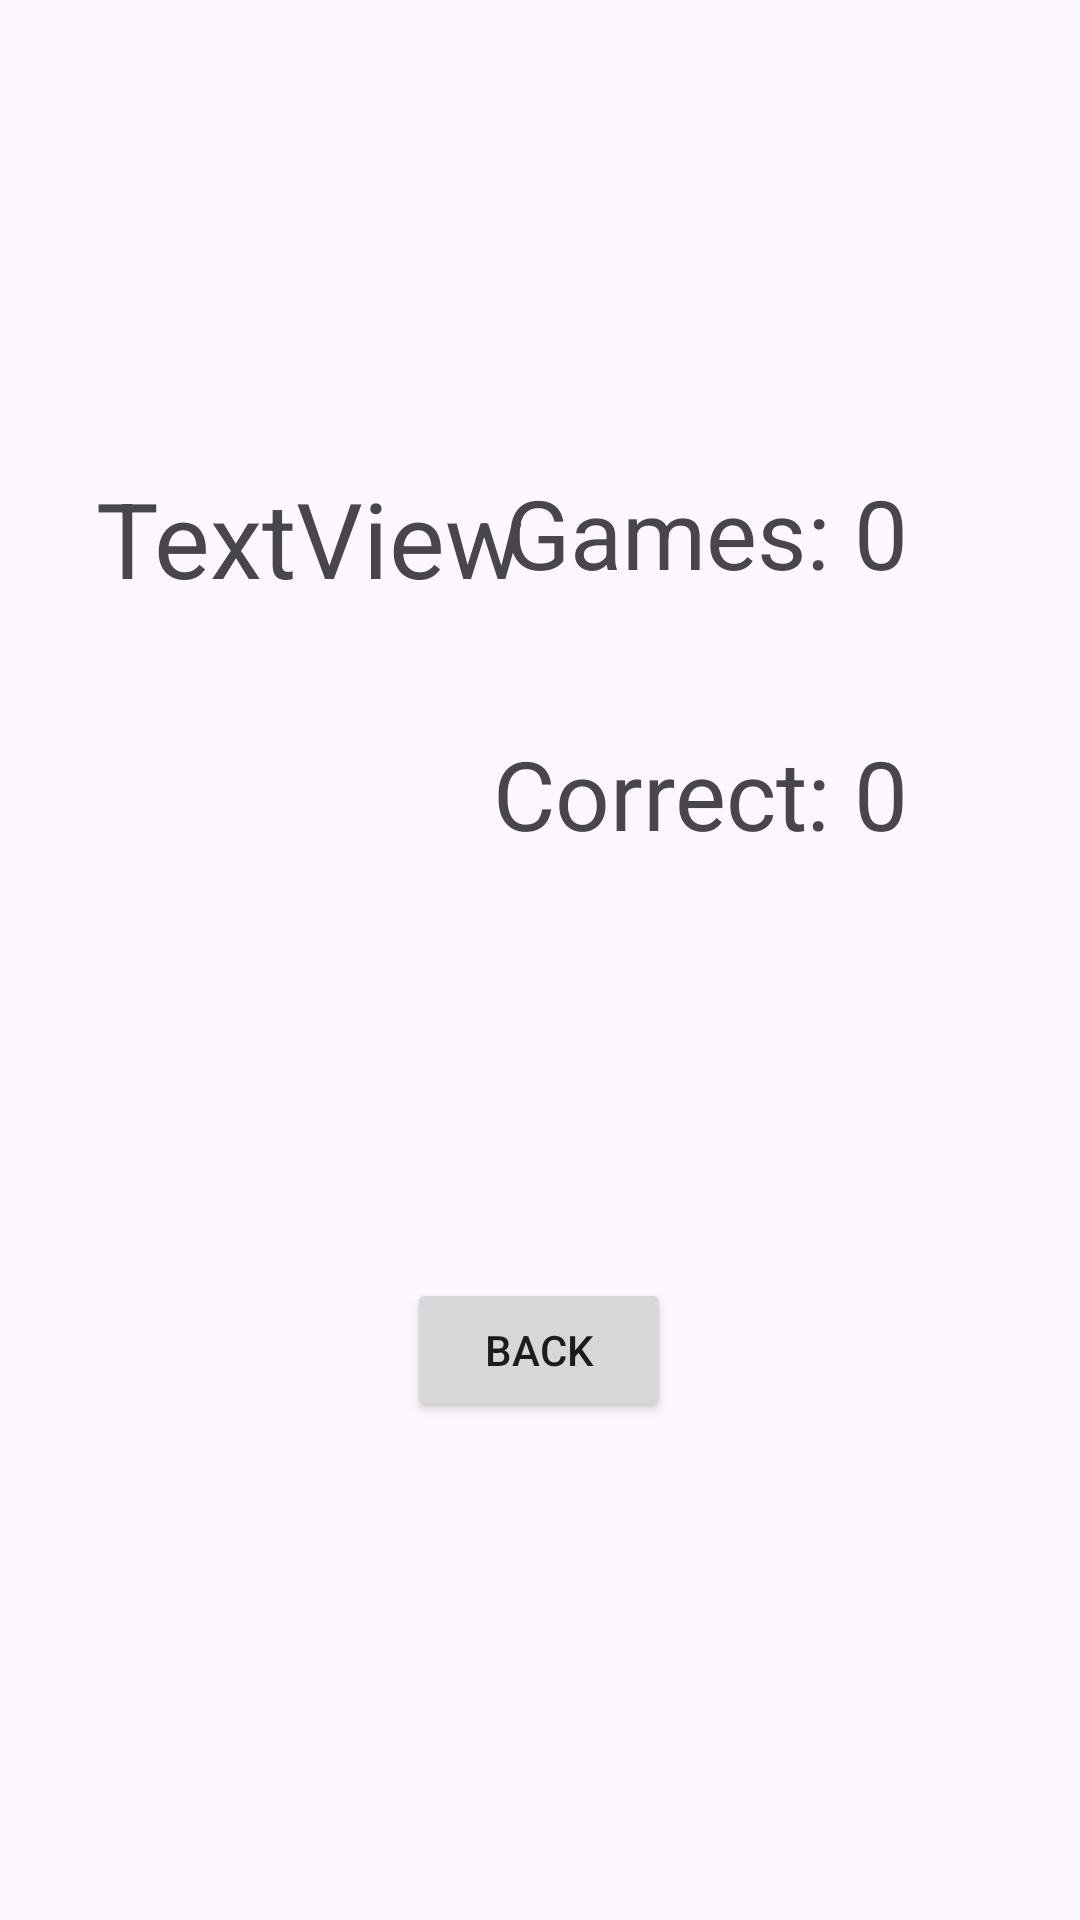

Reconstruct the res/layout file that produces this screen, plus the resources it refers to.
<!-- AndroidManifest.xml: application theme Theme.Random_num -->
<!-- res/layout/activity_score.xml -->
<?xml version="1.0" encoding="utf-8"?>
<androidx.constraintlayout.widget.ConstraintLayout
    xmlns:android="http://schemas.android.com/apk/res/android"
    xmlns:app="http://schemas.android.com/apk/res-auto"
    xmlns:tools="http://schemas.android.com/tools"
    android:layout_width="match_parent"
    android:layout_height="match_parent"
    tools:context=".ScoreActivity"
    android:padding="24dp">

    <TextView
        android:id="@+id/textView7"
        android:layout_width="wrap_content"
        android:layout_height="wrap_content"
        android:layout_marginTop="132dp"
        android:gravity="center"
        android:text="Games: 0"
        android:textSize="32sp"
        app:layout_constraintEnd_toEndOf="parent"
        app:layout_constraintHorizontal_bias="0.812"
        app:layout_constraintStart_toStartOf="parent"
        app:layout_constraintTop_toTopOf="parent" />

    <TextView
        android:id="@+id/textView8"
        android:layout_width="wrap_content"
        android:layout_height="wrap_content"
        android:layout_marginTop="44dp"
        android:gravity="center"
        android:text="Correct: 0"
        android:textSize="32sp"
        app:layout_constraintEnd_toEndOf="parent"
        app:layout_constraintHorizontal_bias="0.808"
        app:layout_constraintStart_toStartOf="parent"
        app:layout_constraintTop_toBottomOf="@id/textView7" />

    <Button
        android:id="@+id/button4"
        android:layout_width="wrap_content"
        android:layout_height="wrap_content"
        android:layout_marginTop="140dp"
        android:padding="12dp"
        android:text="Back"
        app:layout_constraintEnd_toEndOf="parent"
        app:layout_constraintHorizontal_bias="0.498"
        app:layout_constraintStart_toStartOf="parent"
        app:layout_constraintTop_toBottomOf="@id/textView8" />

    <TextView
        android:id="@+id/textView"
        android:layout_width="wrap_content"
        android:layout_height="wrap_content"
        android:layout_marginStart="8dp"
        android:layout_marginTop="132dp"
        android:text="TextView"
        android:textSize="35dp"

        app:layout_constraintStart_toStartOf="parent"
        app:layout_constraintTop_toTopOf="parent" />
</androidx.constraintlayout.widget.ConstraintLayout>
<!-- resources referenced by this layout -->
<resources>
  <style name="Theme.Random_num" parent="Base.Theme.Random_num" />
  <style name="Base.Theme.Random_num" parent="Theme.Material3.DayNight.NoActionBar">
          
          
      </style>
</resources>
